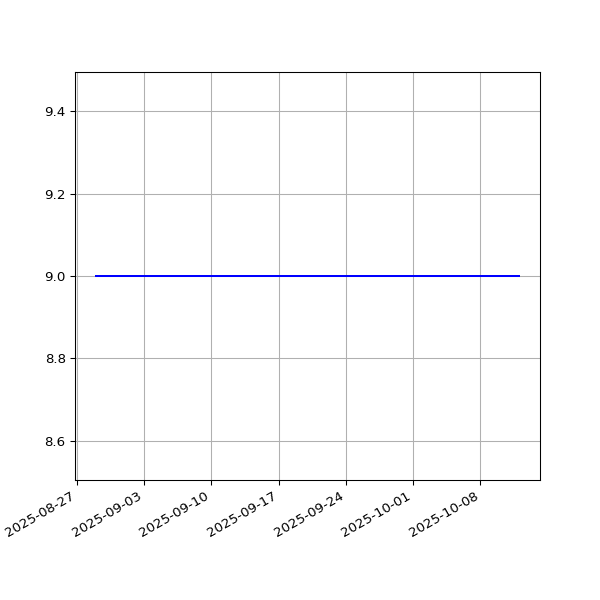

Values plotted in this chart, from the file beside it:
date, value
2025-08-29T00:52:08Z, 9
2025-08-30T00:42:49Z, 9
2025-08-31T00:45:07Z, 9
2025-09-01T00:38:55Z, 9
2025-09-02T00:41:54Z, 9
2025-09-03T00:40:49Z, 9
2025-09-05T00:32:08Z, 9
2025-09-06T00:40:35Z, 9
2025-09-09T00:31:53Z, 9
2025-09-10T00:30:02Z, 9
2025-09-11T00:38:24Z, 9
2025-09-12T00:28:33Z, 9
2025-09-13T00:31:16Z, 9
2025-09-14T00:28:42Z, 9
2025-09-15T00:33:33Z, 9
2025-09-21T00:28:14Z, 9
2025-09-22T00:30:56Z, 9
2025-09-23T00:32:03Z, 9
2025-09-24T00:29:18Z, 9
2025-09-25T00:26:59Z, 9
2025-09-27T01:36:51Z, 9
2025-09-28T00:47:23Z, 9
2025-09-30T00:28:06Z, 9
2025-10-03T00:32:08Z, 9
2025-10-05T00:37:23Z, 9
2025-10-06T00:33:04Z, 9
2025-10-08T00:26:24Z, 9
2025-10-10T00:28:25Z, 9
2025-10-12T00:35:42Z, 9
